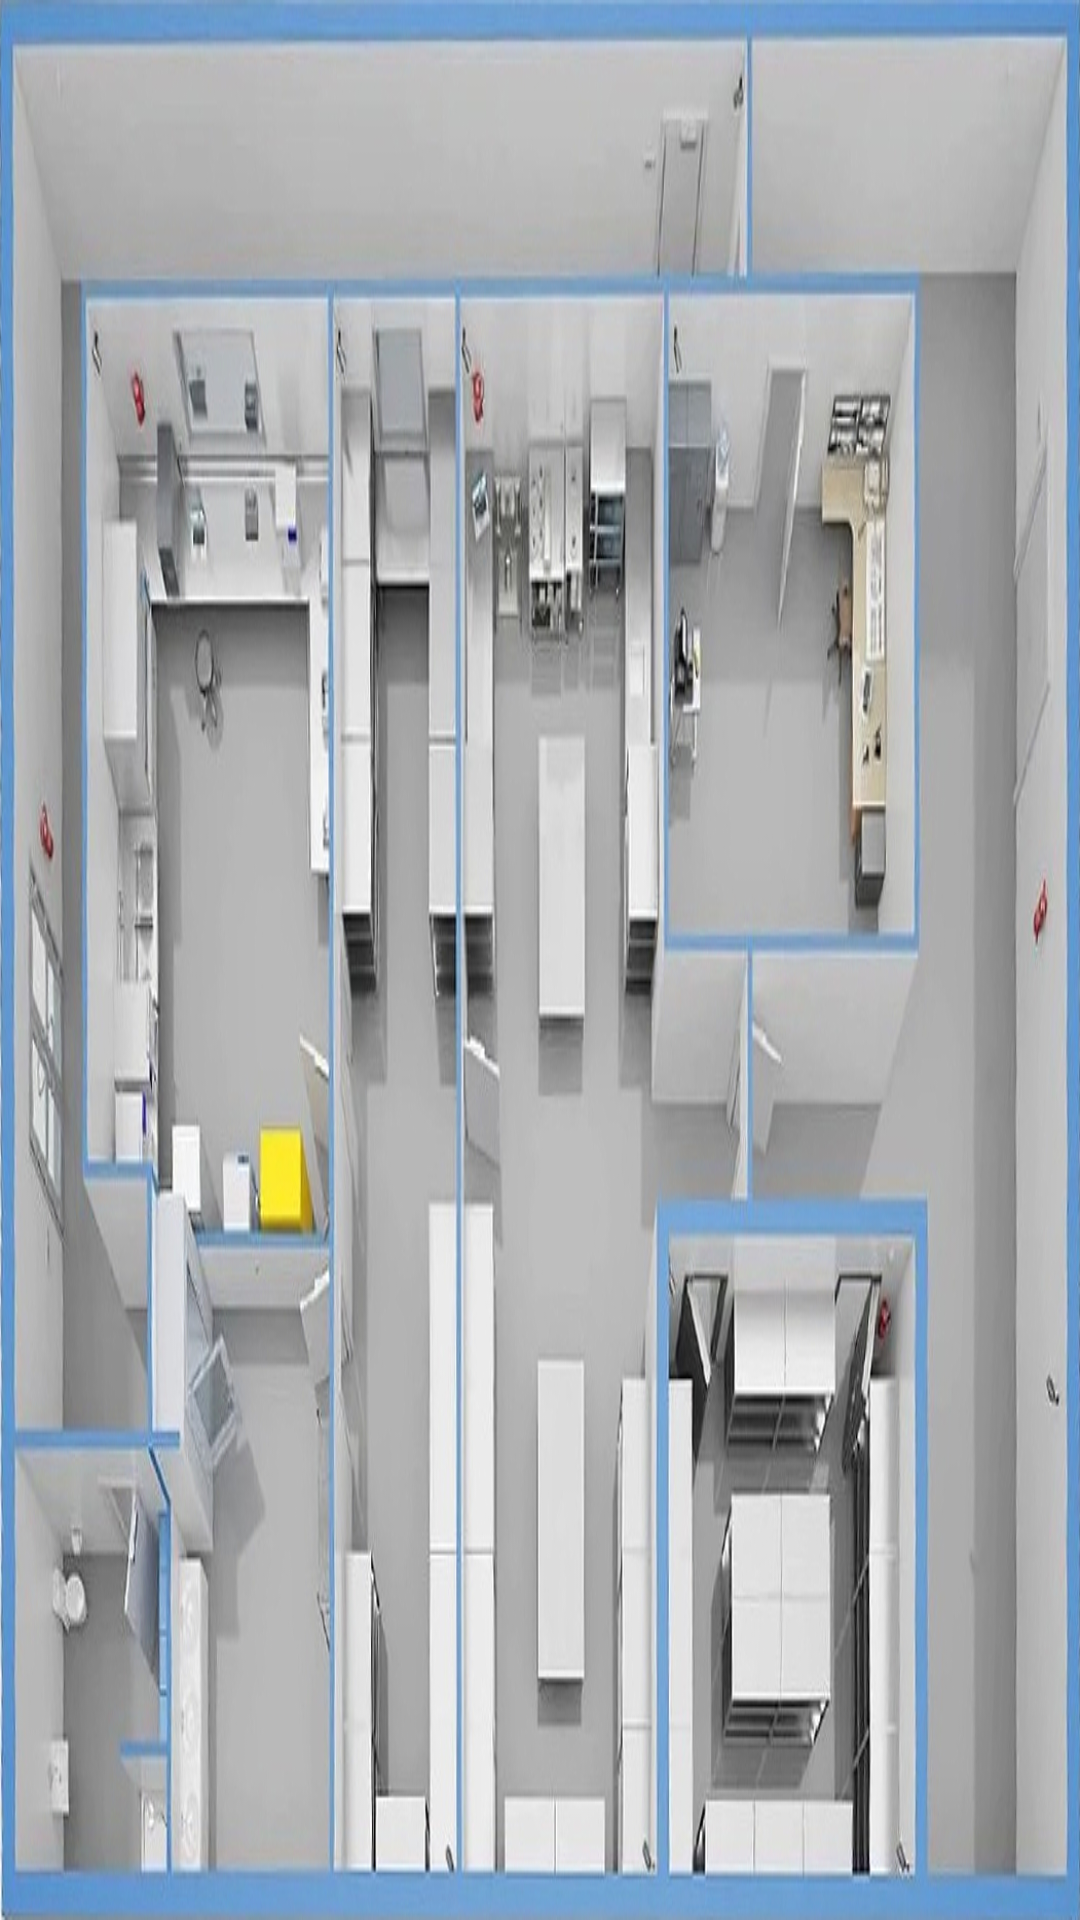

Produce the Android XML layout that renders to this screen, including the resource entries it uses.
<!-- AndroidManifest.xml: application theme Theme.IndoorTrackingApp -->
<!-- res/layout/fragment_map.xml -->
<?xml version="1.0" encoding="utf-8"?>
<androidx.constraintlayout.widget.ConstraintLayout xmlns:android="http://schemas.android.com/apk/res/android"
    xmlns:tools="http://schemas.android.com/tools"
    android:layout_width="match_parent"
    android:layout_height="match_parent"
    android:background="@drawable/lab1"
    tools:context=".ui.fragments.MapFragment">

</androidx.constraintlayout.widget.ConstraintLayout>
<!-- resources referenced by this layout -->
<resources>
  <!-- drawable lab1: jpg bitmap (drawable, 413568 bytes) -->
  <style name="Theme.IndoorTrackingApp" parent="Base.Theme.IndoorTrackingApp" />
  <style name="Base.Theme.IndoorTrackingApp" parent="Theme.Material3.DayNight.NoActionBar">
          
          
      </style>
</resources>
